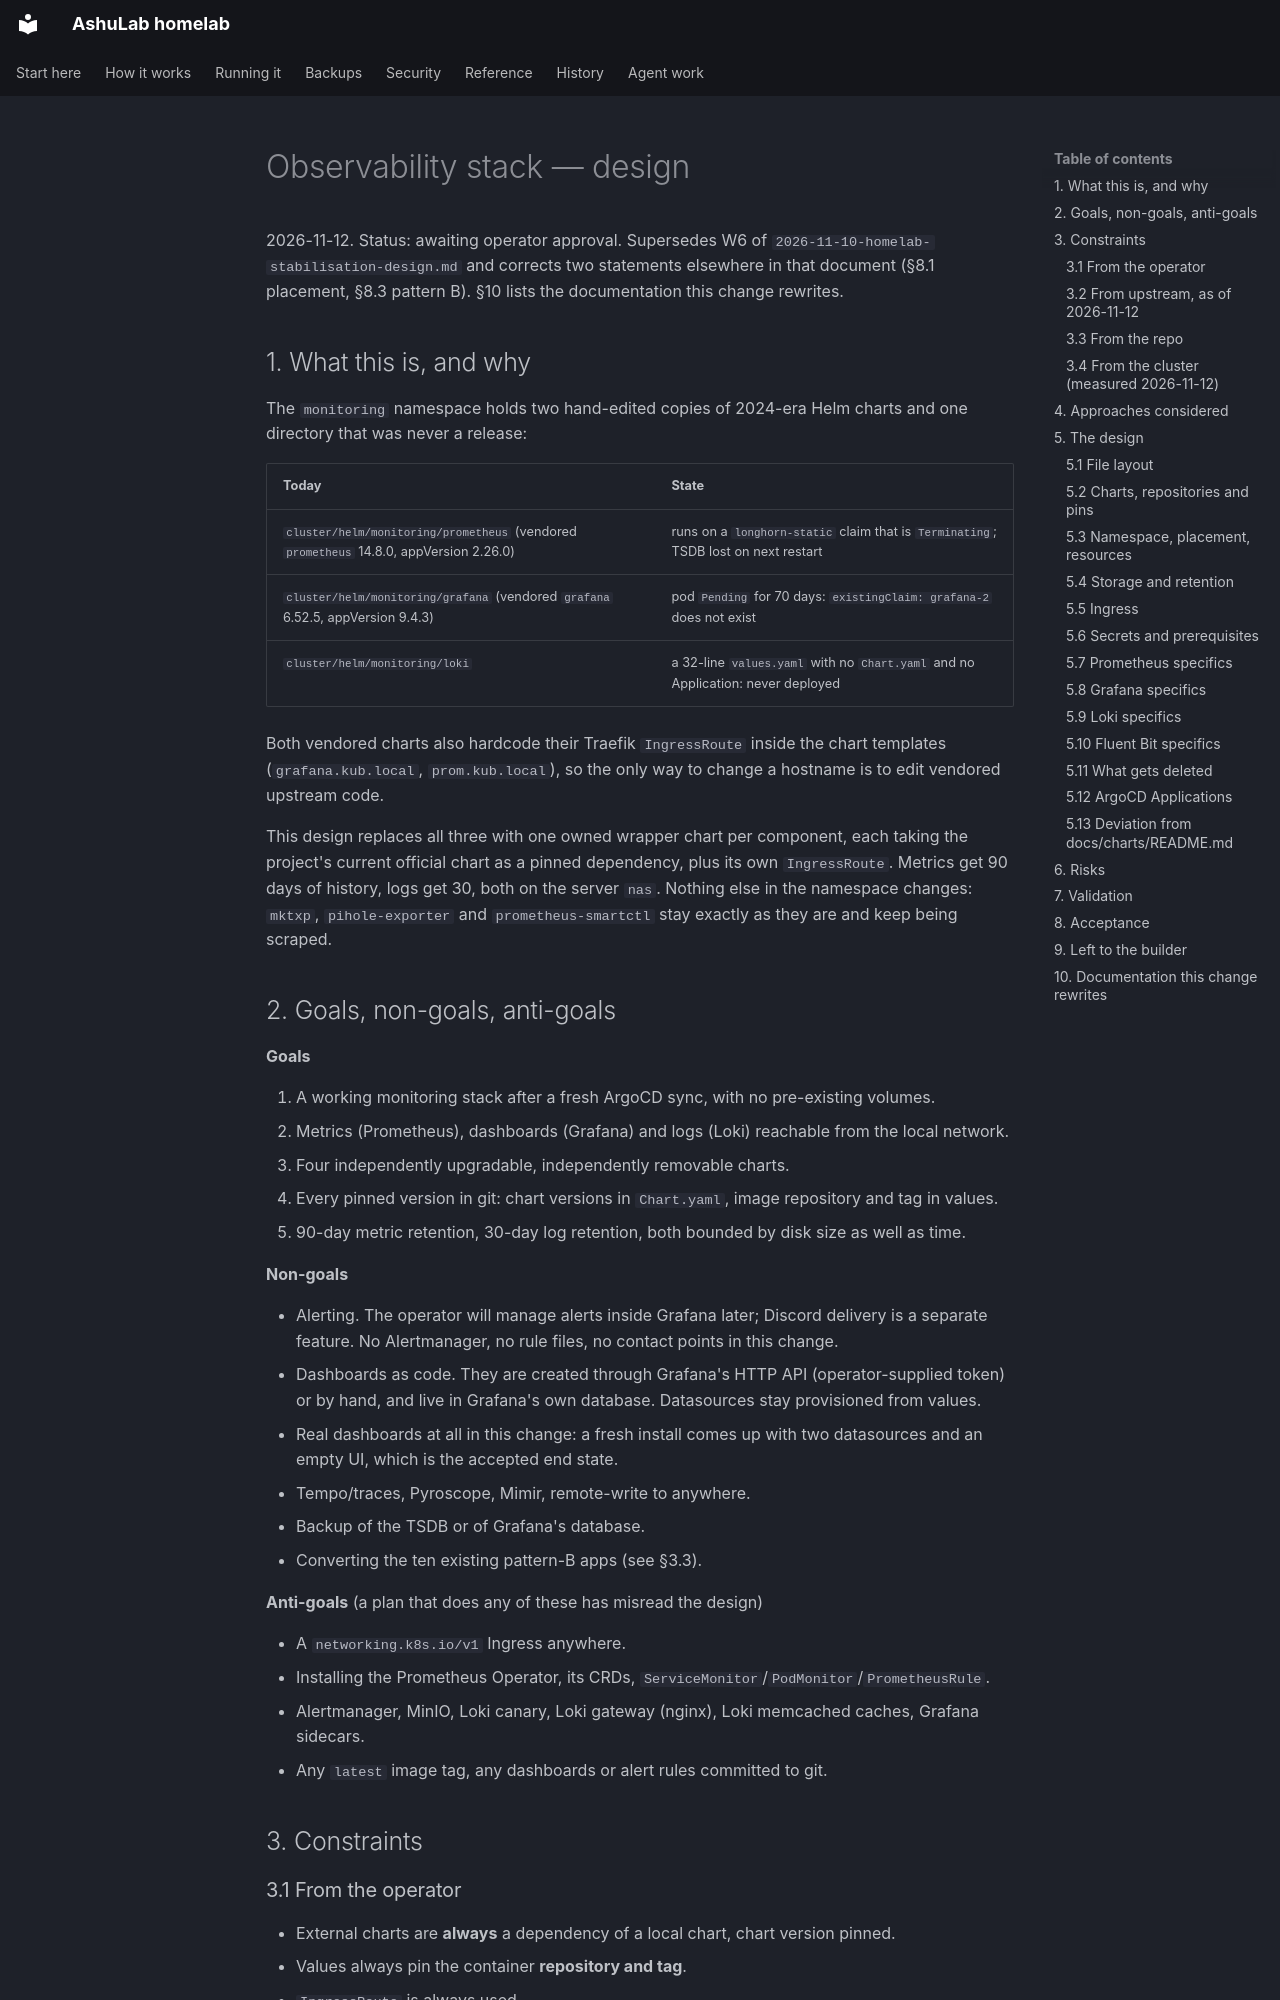

repository: vyrtualsynthese/homelab · page: superpowers/specs/2026-11-12-observability-stack-design/index.html · generator: mkdocs

# Observability stack — design

2026-11-12. Status: awaiting operator approval. Supersedes W6 of
`2026-11-10-homelab-stabilisation-design.md` and corrects two statements elsewhere in that
document (§8.1 placement, §8.3 pattern B). §10 lists the documentation this change rewrites.

## 1. What this is, and why

The `monitoring` namespace holds two hand-edited copies of 2024-era Helm charts and one directory
that was never a release:

| Today | State |
|---|---|
| `cluster/helm/monitoring/prometheus` (vendored `prometheus` 14.8.0, appVersion 2.26.0) | runs on a `longhorn-static` claim that is `Terminating`; TSDB lost on next restart |
| `cluster/helm/monitoring/grafana` (vendored `grafana` 6.52.5, appVersion 9.4.3) | pod `Pending` for 70 days: `existingClaim: grafana-2` does not exist |
| `cluster/helm/monitoring/loki` | a 32-line `values.yaml` with no `Chart.yaml` and no Application: never deployed |

Both vendored charts also hardcode their Traefik `IngressRoute` inside the chart templates
(`grafana.kub.local`, `prom.kub.local`), so the only way to change a hostname is to edit vendored
upstream code.

This design replaces all three with one owned wrapper chart per component, each taking the
project's current official chart as a pinned dependency, plus its own `IngressRoute`. Metrics get
90 days of history, logs get 30, both on the server `nas`. Nothing else in the namespace changes:
`mktxp`, `pihole-exporter` and `prometheus-smartctl` stay exactly as they are and keep being
scraped.

## 2. Goals, non-goals, anti-goals

**Goals**

1. A working monitoring stack after a fresh ArgoCD sync, with no pre-existing volumes.
2. Metrics (Prometheus), dashboards (Grafana) and logs (Loki) reachable from the local network.
3. Four independently upgradable, independently removable charts.
4. Every pinned version in git: chart versions in `Chart.yaml`, image repository and tag in values.
5. 90-day metric retention, 30-day log retention, both bounded by disk size as well as time.

**Non-goals**

- Alerting. The operator will manage alerts inside Grafana later; Discord delivery is a separate
  feature. No Alertmanager, no rule files, no contact points in this change.
- Dashboards as code. They are created through Grafana's HTTP API (operator-supplied token) or by
  hand, and live in Grafana's own database. Datasources stay provisioned from values.
- Real dashboards at all in this change: a fresh install comes up with two datasources and an
  empty UI, which is the accepted end state.
- Tempo/traces, Pyroscope, Mimir, remote-write to anywhere.
- Backup of the TSDB or of Grafana's database.
- Converting the ten existing pattern-B apps (see §3.3).

**Anti-goals** (a plan that does any of these has misread the design)

- A `networking.k8s.io/v1` Ingress anywhere.
- Installing the Prometheus Operator, its CRDs, `ServiceMonitor`/`PodMonitor`/`PrometheusRule`.
- Alertmanager, MinIO, Loki canary, Loki gateway (nginx), Loki memcached caches, Grafana sidecars.
- Any `latest` image tag, any dashboards or alert rules committed to git.

## 3. Constraints

### 3.1 From the operator

- External charts are **always** a dependency of a local chart, chart version pinned.
- Values always pin the container **repository and tag**.
- `IngressRoute` is always used.
- Internal UI hostnames are `*.kub.local`, `web` entry point, no TLS.
- Everything observability-related sits on `nas`, and its volumes stay off
  `/mnt/ultrafaststorage` — that NVMe holds the qbittorrent download export.
- Modularity wins: one chart and one ArgoCD Application per component (approach B, §4).
- Fluent Bit, not Alloy, as the log shipper: CNCF tooling, smaller footprint.
- 90 days of metrics, 30 days of logs.
